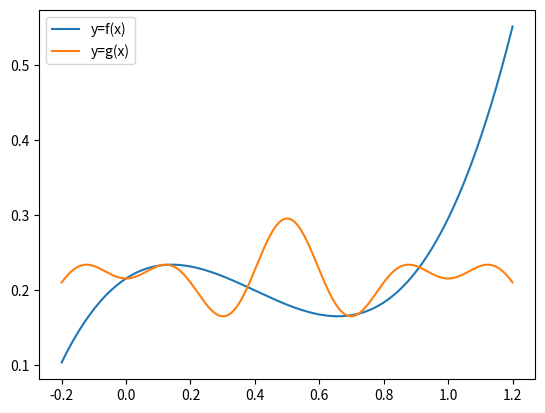

Python code for this plot:
import numpy as np                       # 배열생성을 위한 numpy모듈 호출
from matplotlib import pyplot as plt     # 그래프 출력을 위한 pyplot 모듈 호출

a=0.4
b=0.2
c=0.2

def f(x):
    result = (x-a)**3 - b*(x-a) + c
    return result

def s(x):
    result = (np.sin(np.pi*x))**2
    return result

x = np.linspace(-0.2,1.2,600)        # x 좌표값 생성 (-pi ~ +pi)
y1 = [f(i) for i in x]          # y = cos(x) 계산
y2 = [f(s(i)) for i in x]

plt.plot(x,y1,label="y=f(x)")                            # 그래프에 x,y 입력
plt.legend()
plt.plot(x,y2,label="y=g(x)")
plt.legend()
plt.show()                               # 그래프 출력